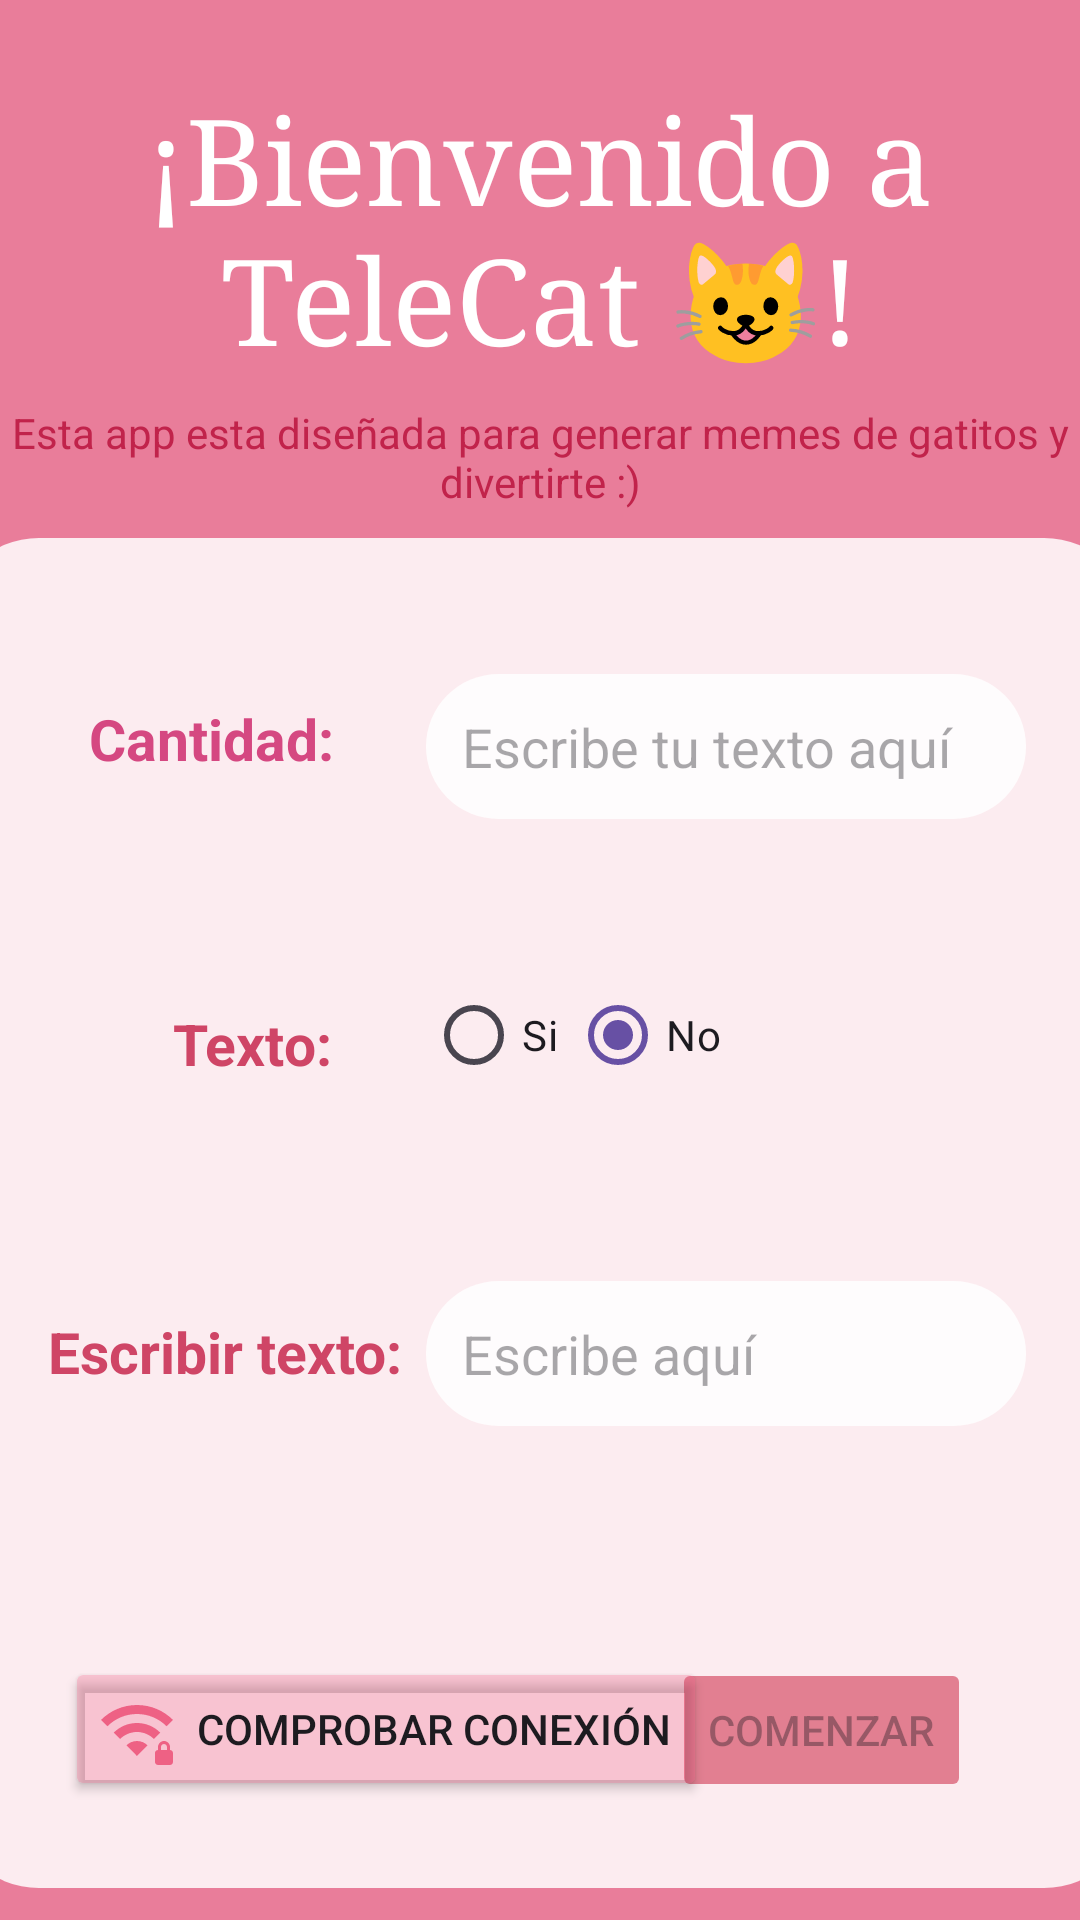

Here is an Android app screen rendered from its layout file. Give the layout XML and the strings, colors and styles it references.
<!-- AndroidManifest.xml: application theme Theme.LAB2_20210740 -->
<!-- res/layout/welcome_page.xml -->
<?xml version="1.0" encoding="utf-8"?>
<androidx.constraintlayout.widget.ConstraintLayout xmlns:android="http://schemas.android.com/apk/res/android"
    xmlns:app="http://schemas.android.com/apk/res-auto"
    xmlns:tools="http://schemas.android.com/tools"
    android:layout_width="match_parent"
    android:layout_height="match_parent">

    <View
        android:id="@+id/view4"
        android:layout_width="wrap_content"
        android:layout_height="wrap_content"
        android:background="#E97D9A"
        app:layout_constraintBottom_toBottomOf="parent"
        app:layout_constraintEnd_toEndOf="parent"
        app:layout_constraintHorizontal_bias="0.0"
        app:layout_constraintStart_toStartOf="parent"
        app:layout_constraintTop_toTopOf="parent"
        app:layout_constraintVertical_bias="0.0" />

    <View
        android:id="@+id/view5"
        android:layout_width="395dp"
        android:layout_height="450dp"
        android:background="@drawable/rounded_background"
        app:layout_constraintBottom_toBottomOf="parent"
        app:layout_constraintEnd_toEndOf="parent"
        app:layout_constraintStart_toStartOf="parent"
        app:layout_constraintTop_toTopOf="parent"
        app:layout_constraintVertical_bias="0.943" />

    <EditText
        android:id="@+id/inputTexto"
        android:layout_width="200dp"
        android:layout_height="wrap_content"
        android:layout_margin="12dp"
        android:layout_marginStart="183dp"
        android:layout_marginTop="20dp"
        android:layout_marginEnd="48dp"
        android:background="@drawable/rounded_background"
        android:hint="Escribe tu texto aquí"
        android:inputType="number"
        android:padding="12dp"
        app:layout_constraintBottom_toBottomOf="parent"
        app:layout_constraintEnd_toEndOf="@+id/view5"
        app:layout_constraintHorizontal_bias="0.861"
        app:layout_constraintStart_toStartOf="@+id/view5"
        app:layout_constraintTop_toTopOf="@+id/view5"
        app:layout_constraintVertical_bias="0.086" />

    

    <TextView
        android:id="@+id/textView3"
        android:layout_width="wrap_content"
        android:layout_height="wrap_content"
        android:layout_marginStart="28dp"
        android:layout_marginTop="72dp"
        android:text="Texto:"
        android:textColor="#CF4566"
        android:textSize="19dp"
        android:textStyle="bold"
        app:layout_constraintBottom_toTopOf="@+id/textView4"
        app:layout_constraintEnd_toStartOf="@+id/rgTexto"
        app:layout_constraintHorizontal_bias="0.0"
        app:layout_constraintStart_toStartOf="@id/textView2"
        app:layout_constraintTop_toBottomOf="@id/textView2"
        app:layout_constraintVertical_bias="0.048" />

    <RadioGroup
        android:id="@+id/rgTexto"
        android:layout_width="0dp"
        android:layout_height="wrap_content"
        android:layout_marginTop="48dp"
        android:orientation="horizontal"
        app:layout_constraintBottom_toTopOf="@+id/inputTexto1"
        app:layout_constraintEnd_toEndOf="@id/inputTexto"
        app:layout_constraintStart_toStartOf="@id/inputTexto"
        app:layout_constraintTop_toBottomOf="@id/inputTexto"
        app:layout_constraintVertical_bias="0.0">

        <RadioButton
            android:id="@+id/rbSi"
            android:layout_width="wrap_content"
            android:layout_height="wrap_content"
            android:text="Si" />

        <RadioButton
            android:id="@+id/rbNo"
            android:layout_width="wrap_content"
            android:layout_height="wrap_content"
            android:checked="true"
            android:text="No" />
    </RadioGroup>

    <TextView
        android:id="@+id/textView4"
        android:layout_width="wrap_content"
        android:layout_height="wrap_content"
        android:layout_marginTop="54dp"
        android:text="Escribir texto:"
        android:textColor="#CF4566"
        android:textSize="19dp"
        android:textStyle="bold"
        app:layout_constraintBottom_toBottomOf="parent"
        app:layout_constraintEnd_toStartOf="@+id/inputTexto"
        app:layout_constraintHorizontal_bias="0.677"
        app:layout_constraintStart_toStartOf="parent"
        app:layout_constraintTop_toTopOf="@+id/view5"
        app:layout_constraintVertical_bias="0.536" />

    <EditText
        android:id="@+id/inputTexto1"
        android:layout_width="200dp"
        android:layout_height="wrap_content"
        android:layout_margin="12dp"
        android:layout_marginStart="183dp"
        android:layout_marginTop="20dp"
        android:layout_marginEnd="48dp"
        android:background="@drawable/rounded_background"
        android:hint="Escribe aquí"
        android:inputType="text"
        android:padding="12dp"
        app:layout_constraintBottom_toBottomOf="parent"
        app:layout_constraintEnd_toEndOf="@+id/view5"
        app:layout_constraintHorizontal_bias="0.861"
        app:layout_constraintStart_toStartOf="@+id/view5"
        app:layout_constraintTop_toTopOf="@+id/view5"
        app:layout_constraintVertical_bias="0.607" />

    <TextView
        android:id="@+id/textView2"
        android:layout_width="wrap_content"
        android:layout_height="wrap_content"
        android:layout_marginTop="54dp"
        android:text="Cantidad:"
        android:textColor="#D54881"
        android:textSize="19dp"
        android:textStyle="bold"
        app:layout_constraintBottom_toBottomOf="parent"
        app:layout_constraintEnd_toStartOf="@+id/inputTexto"
        app:layout_constraintHorizontal_bias="0.489"
        app:layout_constraintStart_toStartOf="parent"
        app:layout_constraintTop_toTopOf="@+id/view5"
        app:layout_constraintVertical_bias="0.0" />

    <TextView
        android:id="@+id/textView6"
        android:layout_width="wrap_content"
        android:layout_height="wrap_content"
        android:gravity="center"
        android:text="¡Bienvenido a TeleCat 😺!"
        android:textColor="@color/white"
        android:textSize="40dp"
        android:textStyle="normal"
        android:typeface="serif"
        app:layout_constraintBottom_toTopOf="@+id/view5"
        app:layout_constraintEnd_toEndOf="parent"
        app:layout_constraintHorizontal_bias="0.0"
        app:layout_constraintStart_toStartOf="parent"
        app:layout_constraintTop_toTopOf="@+id/view4"
        app:layout_constraintVertical_bias="0.331" />

    <TextView
        android:id="@+id/textView7"
        android:layout_width="wrap_content"
        android:layout_height="wrap_content"
        android:gravity="center"
        android:textColor="#C1234B"
        android:text="Esta app esta diseñada para generar memes de gatitos y divertirte :)"
        app:layout_constraintBottom_toTopOf="@+id/view5"
        app:layout_constraintEnd_toEndOf="parent"
        app:layout_constraintStart_toStartOf="parent"
        app:layout_constraintTop_toBottomOf="@+id/textView6" />

    <Button
        android:id="@+id/button"
        android:layout_width="wrap_content"
        android:layout_height="wrap_content"
        android:layout_marginTop="359dp"
        android:backgroundTint="#4BEE6184"
        android:drawableStart="@drawable/twotone_wifi_password_24"
        android:drawablePadding="8dp"
        android:text="Comprobar conexión"
        app:layout_constraintBottom_toBottomOf="parent"
        app:layout_constraintEnd_toEndOf="parent"
        app:layout_constraintHorizontal_bias="0.148"
        app:layout_constraintStart_toStartOf="parent"
        app:layout_constraintTop_toTopOf="@+id/view5"
        app:layout_constraintVertical_bias="0.258" />

    <Button
        android:id="@+id/button2"
        android:layout_width="wrap_content"
        android:layout_height="wrap_content"
        android:layout_marginTop="368dp"
        android:layout_marginEnd="54dp"
        android:backgroundTint="#D6DE6A80"
        android:text="Comenzar"
        app:layout_constraintBottom_toBottomOf="parent"
        app:layout_constraintEnd_toEndOf="@+id/view5"
        app:layout_constraintHorizontal_bias="1.0"
        app:layout_constraintStart_toEndOf="@+id/button"
        app:layout_constraintTop_toTopOf="@+id/view5"
        app:layout_constraintVertical_bias="0.122"
        android:enabled="false"/>

</androidx.constraintlayout.widget.ConstraintLayout>
<!-- resources referenced by this layout -->
<resources>
  <!-- drawable rounded_background (drawable) -->
  <?xml version="1.0" encoding="utf-8"?>
  <shape xmlns:android="http://schemas.android.com/apk/res/android"
      android:shape="rectangle">
  
      <solid android:color="#D9FFFFFF" /> 
      <corners android:radius="30dp" /> 
  
  </shape>
  <!-- drawable twotone_wifi_password_24 (drawable) -->
  <vector xmlns:android="http://schemas.android.com/apk/res/android"
      android:width="24dp"
      android:height="24dp"
      android:viewportWidth="24"
      android:viewportHeight="24">
  
      <path android:fillColor="#EE6184"
              android:pathData="M24,8.98l-2.12,2.13C19.35,8.57 15.85,7 12,7s-7.35,1.57 -9.88,4.11L0,8.98C3.07,5.9 7.31,4 12,4S20.93,5.9 24,8.98zM24,20v3c0,0.55 -0.45,1 -1,1h-4c-0.55,0 -1,-0.45 -1,-1v-3c0,-0.55 0.45,-1 1,-1v-1c0,-1.1 0.9,-2 2,-2s2,0.9 2,2v1C23.55,19 24,19.45 24,20zM22,18c0,-0.55 -0.45,-1 -1,-1s-1,0.45 -1,1v1h2V18zM4.24,13.22l2.12,2.12C7.8,13.9 9.8,13 12,13c2.2,0 4.2,0.9 5.64,2.35l2.12,-2.12C17.78,11.23 15.03,10 12,10C8.97,10 6.22,11.23 4.24,13.22zM12,16c-1.38,0 -2.63,0.56 -3.53,1.46L12,21l3.53,-3.54C14.63,16.56 13.38,16 12,16z"/>
  
  </vector>
  <style name="Theme.LAB2_20210740" parent="Base.Theme.LAB2_20210740" />
  <style name="Base.Theme.LAB2_20210740" parent="Theme.Material3.DayNight.NoActionBar">
          
          
      </style>
  <!-- not gathered from this repository: default colours our renderer supplied (Android Studio template values) -->
  <color name="white">#FFFFFFFF</color>
</resources>
